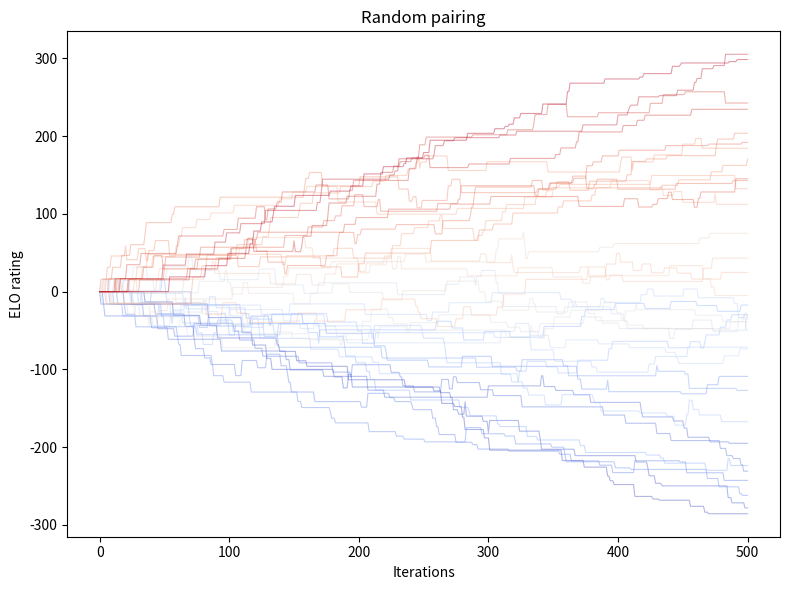

Reproduce this figure in Python. (Note: this script raises an exception after producing the figure.)
import argparse

import numpy as np
import matplotlib.pyplot as plt

# uv run --with numpy --with matplotlib scripts/demo_elo.py
# uv run --with numpy --with matplotlib scripts/demo_elo.py --method adaptive
# uv run --with numpy --with matplotlib scripts/demo_elo.py --method both
# uv run --with numpy --with matplotlib scripts/demo_elo.py --method both --top 5

nbr_nodes = 35
NODE_FORCES = np.linspace(-10, 10, nbr_nodes)
TRUE_RANK = np.argsort(np.argsort(NODE_FORCES))  # rank of each node (0=worst)

K = 32
NBR_ITERATIONS = 500
NBR_SEEDS = 20  # runs averaged for the error plot
# ELO window around the Nth-rank threshold to define the contested zone
BOUNDARY_WINDOW = 100


def match(node_a: int, node_b: int) -> int:
    if NODE_FORCES[node_a] > NODE_FORCES[node_b]:
        return node_a
    else:
        return node_b


def pick_random(
    ratings: np.ndarray, rng: np.random.Generator, top_n: int | None
) -> tuple[int, int]:
    pool = _contested_pool(ratings, top_n)
    a, b = rng.choice(pool, size=2, replace=False)
    return int(a), int(b)


def pick_adaptive(
    ratings: np.ndarray, rng: np.random.Generator, top_n: int | None
) -> tuple[int, int]:
    pool = _contested_pool(ratings, top_n)
    order = pool[np.argsort(ratings[pool])]
    i = rng.integers(0, len(order) - 1)
    return int(order[i]), int(order[i + 1])


def _contested_pool(ratings: np.ndarray, top_n: int | None) -> np.ndarray:
    """Return node indices eligible for matching. With top_n, restrict to the
    contested zone around the Nth-rank boundary."""
    if top_n is None:
        return np.arange(len(ratings))
    threshold = np.sort(ratings)[::-1][top_n - 1]  # Nth highest rating
    in_window = np.abs(ratings - threshold) <= BOUNDARY_WINDOW
    pool = np.where(in_window)[0]
    if len(pool) < 2:
        pool = np.argsort(np.abs(ratings - threshold))[:2]
    return pool


def _misclassified(ratings: np.ndarray, top_n: int) -> int:
    """Number of nodes on the wrong side of the top-N boundary."""
    predicted_top = set(np.argsort(ratings)[::-1][:top_n])
    true_top = set(np.argsort(NODE_FORCES)[::-1][:top_n])
    return len(predicted_top.symmetric_difference(true_top)) // 2


def _rank_error(ratings: np.ndarray) -> float:
    """Mean absolute rank error across all nodes (0 = perfect)."""
    predicted_rank = np.argsort(np.argsort(ratings))
    return float(np.mean(np.abs(predicted_rank - TRUE_RANK)))


def run_elo(pick_fn, top_n: int | None, seed: int = 42) -> np.ndarray:
    ratings = np.zeros(nbr_nodes)
    history = [ratings.copy()]
    rng = np.random.default_rng(seed)

    for _ in range(NBR_ITERATIONS):
        a, b = pick_fn(ratings, rng, top_n)
        winner = match(a, b)

        expected_a = 1 / (1 + 10 ** ((ratings[b] - ratings[a]) / 400))
        score_a = 1.0 if winner == a else 0.0

        ratings[a] += K * (score_a - expected_a)
        ratings[b] += K * ((1 - score_a) - (1 - expected_a))

        history.append(ratings.copy())

    return np.array(history)  # shape: (NBR_ITERATIONS+1, nbr_nodes)


def compute_error_curve(pick_fn, top_n: int | None) -> np.ndarray:
    """Average error curve over NBR_SEEDS independent runs."""
    curves = []
    for seed in range(NBR_SEEDS):
        history = run_elo(pick_fn, top_n, seed=seed)
        if top_n:
            errors = [_misclassified(history[t], top_n) for t in range(len(history))]
        else:
            errors = [_rank_error(history[t]) for t in range(len(history))]
        curves.append(errors)
    return np.array(curves)  # shape: (NBR_SEEDS, NBR_ITERATIONS+1)


def plot_history(ax, history: np.ndarray, title: str, top_n: int | None) -> None:
    cmap = plt.colormaps["coolwarm"]
    true_top = set(np.argsort(NODE_FORCES)[::-1][:top_n]) if top_n else set()
    for i in range(nbr_nodes):
        color = cmap(i / (nbr_nodes - 1))
        lw = 2.0 if i in true_top else 0.8
        alpha = 0.9 if i in true_top else 0.4
        ax.plot(history[:, i], color=color, alpha=alpha, linewidth=lw)
    if top_n:
        boundary_force = np.sort(NODE_FORCES)[::-1][top_n - 1]
        ax.axhline(
            history[-1, np.where(NODE_FORCES == boundary_force)[0][0]],
            color="black", linestyle="--", linewidth=0.8, alpha=0.5,
            label=f"top-{top_n} boundary (final)",
        )
        ax.legend(fontsize=8)
    ax.set_xlabel("Iterations")
    ax.set_ylabel("ELO rating")
    ax.set_title(title)


def plot_error(ax, curves_by_method: dict, top_n: int | None) -> None:
    colors = {"random": "steelblue", "adaptive": "tomato"}
    steps = np.arange(NBR_ITERATIONS + 1)
    for label, curves in curves_by_method.items():
        mean = curves.mean(axis=0)
        lo = np.percentile(curves, 10, axis=0)
        hi = np.percentile(curves, 90, axis=0)
        c = colors.get(label, "gray")
        ax.plot(steps, mean, color=c, linewidth=1.8, label=label)
        ax.fill_between(steps, lo, hi, color=c, alpha=0.15)
    if top_n:
        ax.set_ylabel(f"Misclassified nodes (top-{top_n})")
        ax.set_title(f"Convergence — top-{top_n} error (mean ± p10/p90 over {NBR_SEEDS} seeds)")
    else:
        ax.set_ylabel("Mean absolute rank error")
        ax.set_title(f"Convergence — rank error (mean ± p10/p90 over {NBR_SEEDS} seeds)")
    ax.set_xlabel("Iterations")
    ax.legend()
    ax.set_ylim(bottom=0)


def main():
    parser = argparse.ArgumentParser()
    parser.add_argument(
        "--method",
        choices=["random", "adaptive", "both"],
        default="random",
    )
    parser.add_argument(
        "--top",
        type=int,
        default=None,
        metavar="N",
        help="Focus matches on the contested zone around rank N (boundary pairing)",
    )
    args = parser.parse_args()
    top_n = args.top
    suffix = f"_top{top_n}" if top_n else ""

    methods: dict = {}
    if args.method in ("random", "both"):
        methods["random"] = pick_random
    if args.method in ("adaptive", "both"):
        methods["adaptive"] = pick_adaptive

    # --- figure 1: ELO trajectories (single seed) ---
    n_methods = len(methods)
    fig1, axes1 = plt.subplots(1, n_methods, figsize=(8 * n_methods, 6), sharey=True)
    if n_methods == 1:
        axes1 = [axes1]
    for ax, (label, pick_fn) in zip(axes1, methods.items()):
        title = label.capitalize() + (" pairing" if not top_n else f" (top-{top_n} focus)")
        plot_history(ax, run_elo(pick_fn, top_n), title, top_n)
    fig1.tight_layout()
    out1 = f"scripts/elo_trajectories_{args.method}{suffix}.png"
    fig1.savefig(out1, dpi=150)
    print(f"Saved {out1}")

    # --- figure 2: error convergence averaged over seeds ---
    print(f"Computing error curves over {NBR_SEEDS} seeds…")
    error_curves = {label: compute_error_curve(fn, top_n) for label, fn in methods.items()}
    fig2, ax2 = plt.subplots(figsize=(9, 5))
    plot_error(ax2, error_curves, top_n)
    fig2.tight_layout()
    out2 = f"scripts/elo_error_{args.method}{suffix}.png"
    fig2.savefig(out2, dpi=150)
    print(f"Saved {out2}")

    plt.show()


main()
